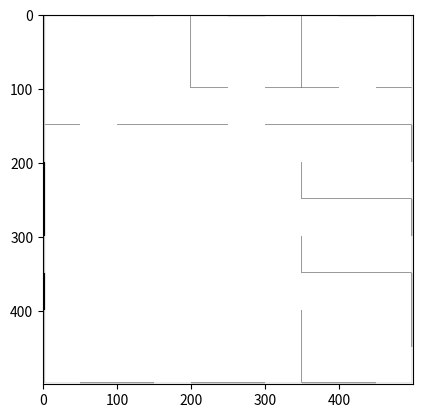

This figure's Python source:
import numpy as np
import matplotlib.pyplot as plt


map = np.zeros([500,500])


#id 1:concrete, 2:plasterboard, 3:wood, 4:glass, 0:air
#外壁
map[1:3,1:499] = 1
map[498:499,1:499] = 1
map[1:499,1:3] = 1
map[1:499,498:499] = 1
#glass
map[1:3,50:150] = 3
map[1:3,250:300] = 3
map[1:3,400:450] = 3
map[498:499,50:150] = 3
map[498:499,200:300] = 3
map[498:499,350:450] = 3
map[498:499,50:150] = 3
map[200:300,1:3] = 3
map[350:400,1:3] = 3
map[150:200,498:499] = 3
map[250:300,498:499] = 3
map[350:450,498:499] = 3





#内壁
map[149:150,3:50] = 2
map[149:150,100:250] = 2
map[149:150,300:498] = 2

map[99:100,200:250] = 2
map[99:100,300:400] = 2
map[99:100,450:498] = 2

map[249:250,350:498] = 2
map[349:350,350:498] = 2

map[3:100,199:200] = 2
map[3:100,349:350] = 2
map[200:250,349:350] = 2
map[300:350,349:350] = 2
map[400:498,349:350] = 2



root = './map'
No = '02'

np.savetxt(root + No + '.txt',map,fmt="%f",delimiter=' ')
plt.imshow(map,cmap='Greys')
plt.show()